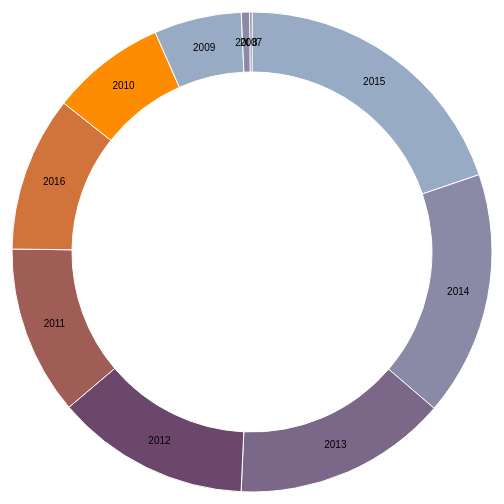
D3 v3 page, settled after 360 driven frames (6 s of simulated time); the page loaded 1 data file(s).



var width = 960,
    height = 500,
    radius = Math.min(width, height) / 2;

var color = d3.scale.ordinal()
    .range(["#98abc5", "#8a89a6", "#7b6888", "#6b486b", "#a05d56", "#d0743c", "#ff8c00"]);

var arc = d3.svg.arc()
    .outerRadius(radius - 10)
    .innerRadius(radius - 70);

var pie = d3.layout.pie()
    .sort(null)
    .value(function(d) { return d.count; });

var svg = d3.select("body").append("svg")
    .attr("width", width)
    .attr("height", height)
  .append("g")
    .attr("transform", "translate(" + width / 2 + "," + height / 2 + ")");

d3.csv("result7.csv", type, function(error, data) {
  if (error) throw error;

  var g = svg.selectAll(".arc")
      .data(pie(data))
    .enter().append("g")
      .attr("class", "arc");

  g.append("path")
      .attr("d", arc)
      .style("fill", function(d) { return color(d.data.year); });

  g.append("text")
      .attr("transform", function(d) { return "translate(" + arc.centroid(d) + ")"; })
      .attr("dy", ".35em")
      .text(function(d) { return d.data.year; });
});

function type(d) {
  d.count = +d.count;
  return d;
}



### data: result7.csv
year, count
2015, 38347
2014, 32017
2013, 28000
2012, 25364
2011, 22091
2016, 20275
2010, 15013
2009, 11428
2008, 1100
2007, 284
2006"", 7